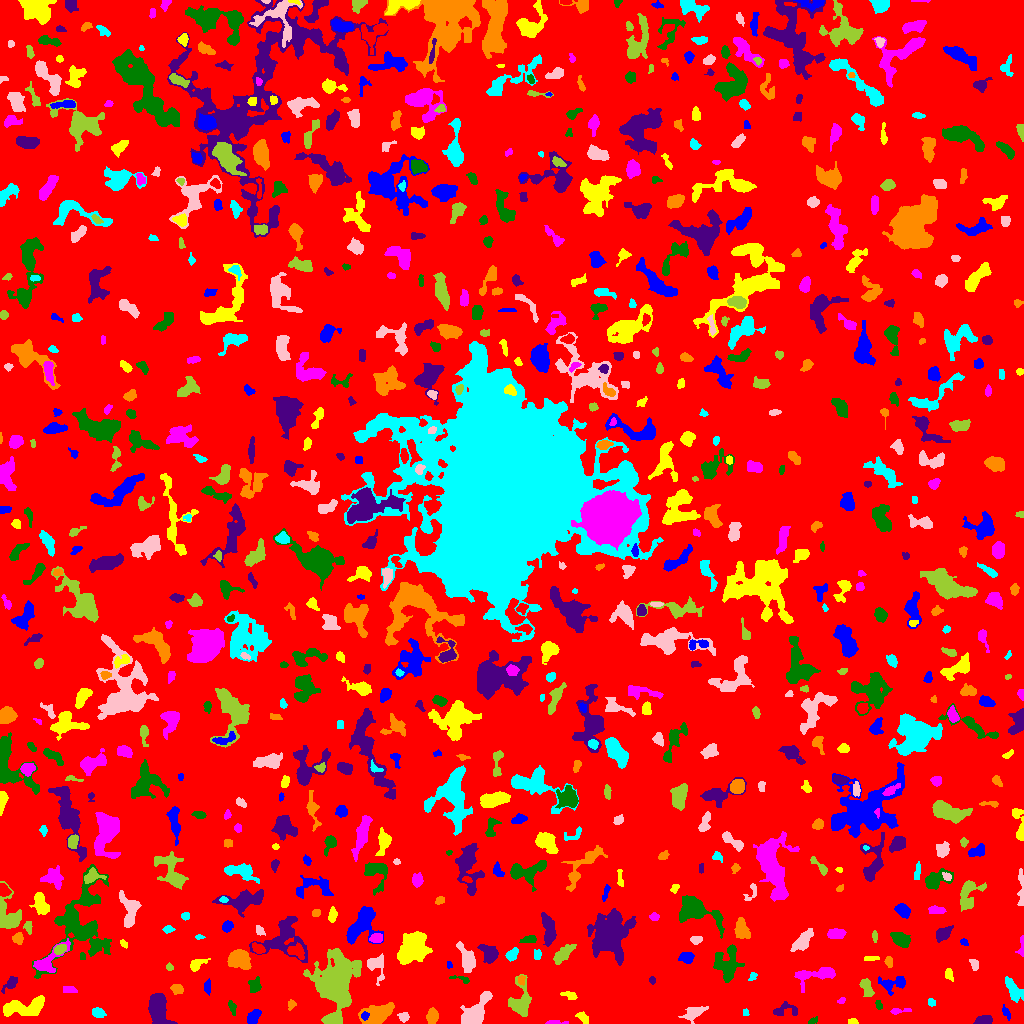

Source data for this figure (header and first rows):
ID, X, Y, A, B, theta, total_flux, mu_max, mu_median, mu_mean, R_fwhm, R_e, R10, R90, x_start, x_end, y_start, y_end, area, greylevel
0, 504.7, 511, 299.6, 296.3, 1.168, 1311904, 10.0, 1.0, 1.642, 85.41, 237, 90.38, 381.4, 0, 1023, 0, 1023, 799013, 1.642
1, 253.4, 6.86, 3.971, 2.356, 0.8955, 414.0, 6.0, 2.0, 2.509, 5.015, 3.827, 1.493, 5.997, 247, 261, 0, 14, 165, 6.509
2, 852.4, 1.866, 2.351, 1.456, -0.04528, 172.0, 5.0, 3.0, 3.071, 3.338, 2.326, 0.9772, 3.568, 848, 858, 0, 5, 56, 7.071
3, 555, 0.9133, 5.113, 0.916, -0.001489, 150.0, 5.0, 2.0, 2.0, 2.764, 2.394, 0.9772, 3.868, 545, 568, 0, 3, 75, 6.0
4, 812.6, 2.633, 2.718, 1.26, 0.5325, 120.0, 4.0, 2.0, 2.105, 3.478, 2.326, 0.7979, 3.478, 808, 817, 0, 7, 57, 6.105
5, 984.2, 3.452, 3.976, 1.945, 0.03813, 323.0, 5.0, 2.0, 2.228, 4.442, 3.568, 1.382, 5.47, 973, 992, 0, 8, 145, 6.228
6, 432.1, 7.078, 3.727, 2.448, 1.425, 309.0, 4.0, 2.0, 1.884, 5.585, 3.785, 1.493, 6.103, 426, 438, 0, 16, 164, 6.884
7, 745.9, 10.26, 1.868, 1.534, -1.433, 58.0, 3.0, 1.0, 1.349, 2.257, 1.871, 0.5642, 3.141, 743, 749, 8, 15, 43, 5.349
8, 403.7, 6.293, 2.395, 2.176, 0.5876, 242.0, 6.0, 2.0, 2.602, 3.742, 2.821, 1.128, 4.478, 397, 409, 1, 11, 93, 7.602
9, 334.4, 4.581, 4.203, 2.593, 0.1285, 222.0, 3.0, 2.0, 1.762, 4.787, 3.656, 1.493, 5.67, 324, 340, 0, 11, 126, 7.762
10, 635.5, 9.338, 4.062, 1.374, 0.6096, 145.0, 3.0, 2.0, 1.835, 3.989, 2.932, 1.128, 4.478, 628, 642, 4, 14, 79, 5.835
11, 364.8, 7.61, 2.066, 1.85, 0.9587, 105.0, 3.0, 2.0, 1.694, 3.241, 2.523, 0.9772, 3.949, 361, 369, 3, 12, 62, 8.694
12, 583.2, 5.856, 3.91, 1.798, -0.7995, 167.0, 4.0, 2.0, 1.546, 4.334, 3.09, 1.128, 4.687, 575, 588, 0, 12, 108, 5.546
13, 897.9, 12.66, 5.485, 1.351, 0.1161, 107.0, 3.0, 1.0, 1.151, 2.932, 2.706, 0.9772, 4.442, 890, 911, 9, 15, 93, 5.151
14, 232.5, 15.32, 4.09, 1.523, -1.27, 93.0, 2.0, 1.0, 1.033, 5.015, 3.192, 1.128, 4.687, 228, 236, 8, 23, 90, 6.033
15, 157.8, 15.24, 7.505, 4.082, -1.446, 3460, 17.0, 6.0, 6.603, 7.59, 6.652, 2.646, 10.72, 148, 177, 0, 30, 524, 9.603
16, 378.9, 10.49, 8.327, 3.942, 0.3858, 1329, 10.0, 2.0, 2.729, 4.82, 5.971, 2.111, 10.25, 358, 394, 0, 21, 487, 6.729
17, 98.66, 10.65, 2.716, 2.126, -0.4082, 240.0, 5.0, 1.0, 1.967, 3.613, 2.877, 1.128, 5.078, 92, 106, 6, 16, 122, 5.967
18, 693.2, 10.33, 5.696, 3.003, 0.4809, 600.0, 6.0, 2.0, 2.521, 5.917, 4.687, 1.784, 7.378, 678, 708, 0, 17, 238, 7.521
19, 335.4, 42.46, 12.77, 9.34, 1.505, 9920, 21.0, 4.0, 5.277, 8.759, 11.24, 4.107, 20.19, 303, 361, 0, 75, 1880, 8.277
20, 666.8, 19.53, 13.05, 5.93, -0.2761, 3519, 14.0, 4.0, 5.013, 7.653, 7.919, 2.985, 13.23, 649, 710, 0, 33, 702, 7.013
21, 1006, 11.41, 3.753, 1.542, -1.101, 143.0, 4.0, 2.0, 1.723, 3.742, 2.821, 0.9772, 4.478, 1002, 1010, 3, 19, 83, 5.723
22, 25.17, 16.17, 12.47, 3.818, 0.1345, 1341, 7.0, 2.0, 2.443, 6.604, 6.531, 2.585, 10.76, 3, 44, 7, 28, 549, 6.443
23, 841.2, 22.85, 2.028, 1.446, 0.4757, 67.0, 3.0, 1.0, 1.426, 2.585, 2.185, 0.7979, 3.385, 837, 845, 20, 26, 47, 5.426
24, 878.3, 19.19, 2.449, 1.348, -1.326, 119.0, 4.0, 2.0, 1.983, 3.385, 2.185, 0.7979, 3.432, 875, 882, 14, 23, 60, 5.983
25, 785, 13.59, 6.783, 3.472, 0.0588, 332.0, 4.0, 2.0, 1.72, 6.408, 4.918, 1.784, 7.047, 773, 797, 8, 22, 193, 5.72
26, 291.3, 19.16, 2.127, 1.677, 0.8346, 73.0, 3.0, 1.0, 1.028, 2.523, 2.257, 0.7979, 3.613, 288, 296, 13, 24, 71, 6.028
27, 931.6, 20.95, 2.117, 1.819, -0.6394, 100.0, 3.0, 2.0, 1.695, 3.338, 2.523, 0.9772, 3.785, 928, 935, 17, 25, 59, 5.695
28, 476.3, 12.73, 10.55, 4.489, 0.9094, 1829, 11.0, 3.0, 3.406, 4.334, 7.442, 2.523, 11.66, 460, 492, 0, 32, 537, 6.406
29, 521, 20.29, 8.688, 4.637, -1.567, 1799, 12.0, 3.0, 3.998, 6.283, 5.917, 2.257, 10.05, 508, 531, 7, 49, 450, 6.998
30, 715.9, 27.49, 1.852, 1.779, 1.37, 113.0, 4.0, 2.0, 2.055, 3.478, 2.326, 0.7979, 3.613, 712, 719, 24, 31, 55, 6.055
31, 207.9, 36.66, 3.636, 1.453, 1.551, 95.0, 3.0, 1.0, 1.044, 2.585, 2.821, 1.128, 4.478, 204, 210, 28, 45, 91, 5.044
32, 569.4, 28.09, 4.302, 1.983, -0.2947, 87.0, 1.0, 1.0, 0.8447, 5.262, 3.7, 1.596, 4.983, 560, 577, 24, 32, 103, 4.845
33, 69.15, 33.55, 3.343, 1.3, -0.04524, 89.0, 2.0, 1.0, 0.9368, 4.334, 2.646, 1.128, 3.989, 63, 77, 31, 37, 95, 4.937
34, 254.8, 36.86, 3.201, 2.702, 1.359, 280.0, 5.0, 1.0, 1.806, 4.146, 3.385, 1.262, 5.642, 248, 261, 31, 47, 155, 5.806
35, 10.64, 40.01, 4.502, 2.248, 0.79, 234.0, 4.0, 1.0, 1.625, 4.442, 3.523, 1.382, 5.944, 1, 17, 30, 47, 144, 5.625
36, 176.5, 34.53, 3.057, 2.332, -0.3676, 189.0, 3.0, 1.0, 1.643, 4.26, 3.338, 1.382, 5.352, 170, 183, 29, 39, 115, 5.643
37, 1014, 32.47, 6.582, 3.096, -1.019, 811.0, 7.0, 3.0, 2.971, 5.382, 5.232, 2.034, 8.156, 1005, 1023, 21, 47, 273, 5.971
38, 376.1, 57.84, 6.629, 4.678, -1.295, 504.0, 4.0, 2.0, 1.916, 7.269, 5.262, 1.954, 8.195, 367, 384, 38, 70, 263, 5.916
39, 866.4, 35.77, 4.579, 2.443, -1.243, 426.0, 5.0, 2.0, 2.341, 5.262, 4.184, 1.693, 6.358, 859, 874, 27, 45, 182, 6.341
40, 412.7, 35.96, 6.753, 3.235, -0.07836, 1028, 7.0, 3.0, 3.134, 6.129, 5.528, 2.111, 8.938, 400, 428, 26, 44, 328, 7.134
41, 893.7, 40.01, 7.44, 3.741, 0.1583, 728.0, 6.0, 3.0, 2.696, 6.747, 5.262, 2.034, 8.098, 878, 905, 28, 47, 270, 5.696
42, 948.7, 49.73, 2.654, 1.452, -1.424, 81.0, 2.0, 1.0, 0.8901, 4.222, 2.523, 1.128, 3.868, 945, 953, 42, 55, 91, 5.89
43, 814.8, 48.49, 11.87, 3.696, 0.1482, 588.0, 5.0, 1.0, 1.466, 4.583, 5.809, 2.111, 9.491, 794, 835, 31, 56, 401, 5.466
44, 461.7, 44.2, 5.761, 1.631, -0.2512, 193.0, 5.0, 2.0, 2.325, 3.038, 2.877, 0.9772, 4.478, 449, 469, 40, 48, 83, 7.325
45, 652.5, 43.46, 1.611, 1.552, -0.6279, 71.0, 3.0, 1.5, 1.479, 2.764, 2.034, 0.7979, 3.141, 649, 655, 39, 47, 48, 5.479
46, 521.5, 44.01, 2.443, 1.826, 1.449, 96.0, 3.0, 1.0, 1.477, 2.764, 2.394, 0.9772, 4.029, 518, 525, 38, 48, 65, 7.477
47, 752.5, 46.92, 2.561, 1.634, 0.9969, 157.0, 5.0, 3.0, 2.617, 3.29, 2.585, 0.9772, 3.827, 748, 757, 43, 51, 60, 7.617
48, 974, 59.07, 3.202, 1.982, -1.24, 168.0, 4.0, 2.0, 1.888, 4.442, 3.192, 1.262, 4.72, 969, 978, 53, 64, 89, 5.888
49, 169.1, 56.1, 1.803, 1.461, -1.236, 50.0, 3.0, 1.0, 0.9804, 1.871, 1.954, 0.5642, 3.192, 166, 173, 53, 61, 51, 4.98
50, 433, 49.64, 2.851, 1.445, -0.7479, 123.0, 4.0, 2.0, 1.809, 3.613, 2.459, 0.9772, 3.868, 427, 438, 45, 55, 68, 6.809
51, 449.2, 58.41, 1.912, 1.34, -1.325, 66.0, 3.0, 1.5, 1.65, 2.523, 1.954, 0.7979, 3.141, 447, 452, 55, 62, 40, 6.65
52, 196.7, 58.9, 4.646, 2.44, 0.5292, 516.0, 7.0, 3.0, 3.417, 4.754, 3.827, 1.596, 5.89, 190, 210, 52, 65, 151, 6.417
53, 48.51, 62.43, 10.81, 4.241, 0.7174, 1174, 8.0, 3.0, 3.261, 5.726, 5.944, 2.185, 9.608, 33, 70, 51, 85, 360, 7.261
54, 727.3, 60.8, 8.265, 5.85, 1.501, 1119, 7.0, 2.0, 2.013, 5.14, 6.84, 2.585, 10.88, 713, 744, 41, 79, 556, 6.013
55, 489.5, 70.38, 5.03, 3.506, -0.8227, 869.0, 7.0, 3.0, 3.304, 6.232, 5.109, 1.954, 7.818, 477, 498, 60, 79, 263, 7.304
56, 889, 61.6, 2.814, 1.668, -1.384, 124.0, 4.0, 2.0, 1.55, 3.656, 2.821, 0.9772, 4.297, 884, 892, 56, 67, 80, 5.55
57, 512.2, 69.05, 3.434, 2.401, 0.9095, 514.0, 7.0, 4.0, 3.984, 4.918, 3.742, 1.493, 5.614, 505, 518, 62, 76, 129, 6.984
58, 466.9, 64.31, 7.358, 3.238, -1.248, 1147, 8.0, 3.0, 3.486, 6.794, 5.754, 2.185, 8.974, 456, 475, 51, 82, 329, 6.486
59, 562.6, 69.36, 6.082, 2.674, 0.7742, 975.0, 8.0, 4.0, 3.794, 6.723, 5.078, 2.034, 7.736, 553, 576, 59, 79, 257, 6.794
... 775 more rows
